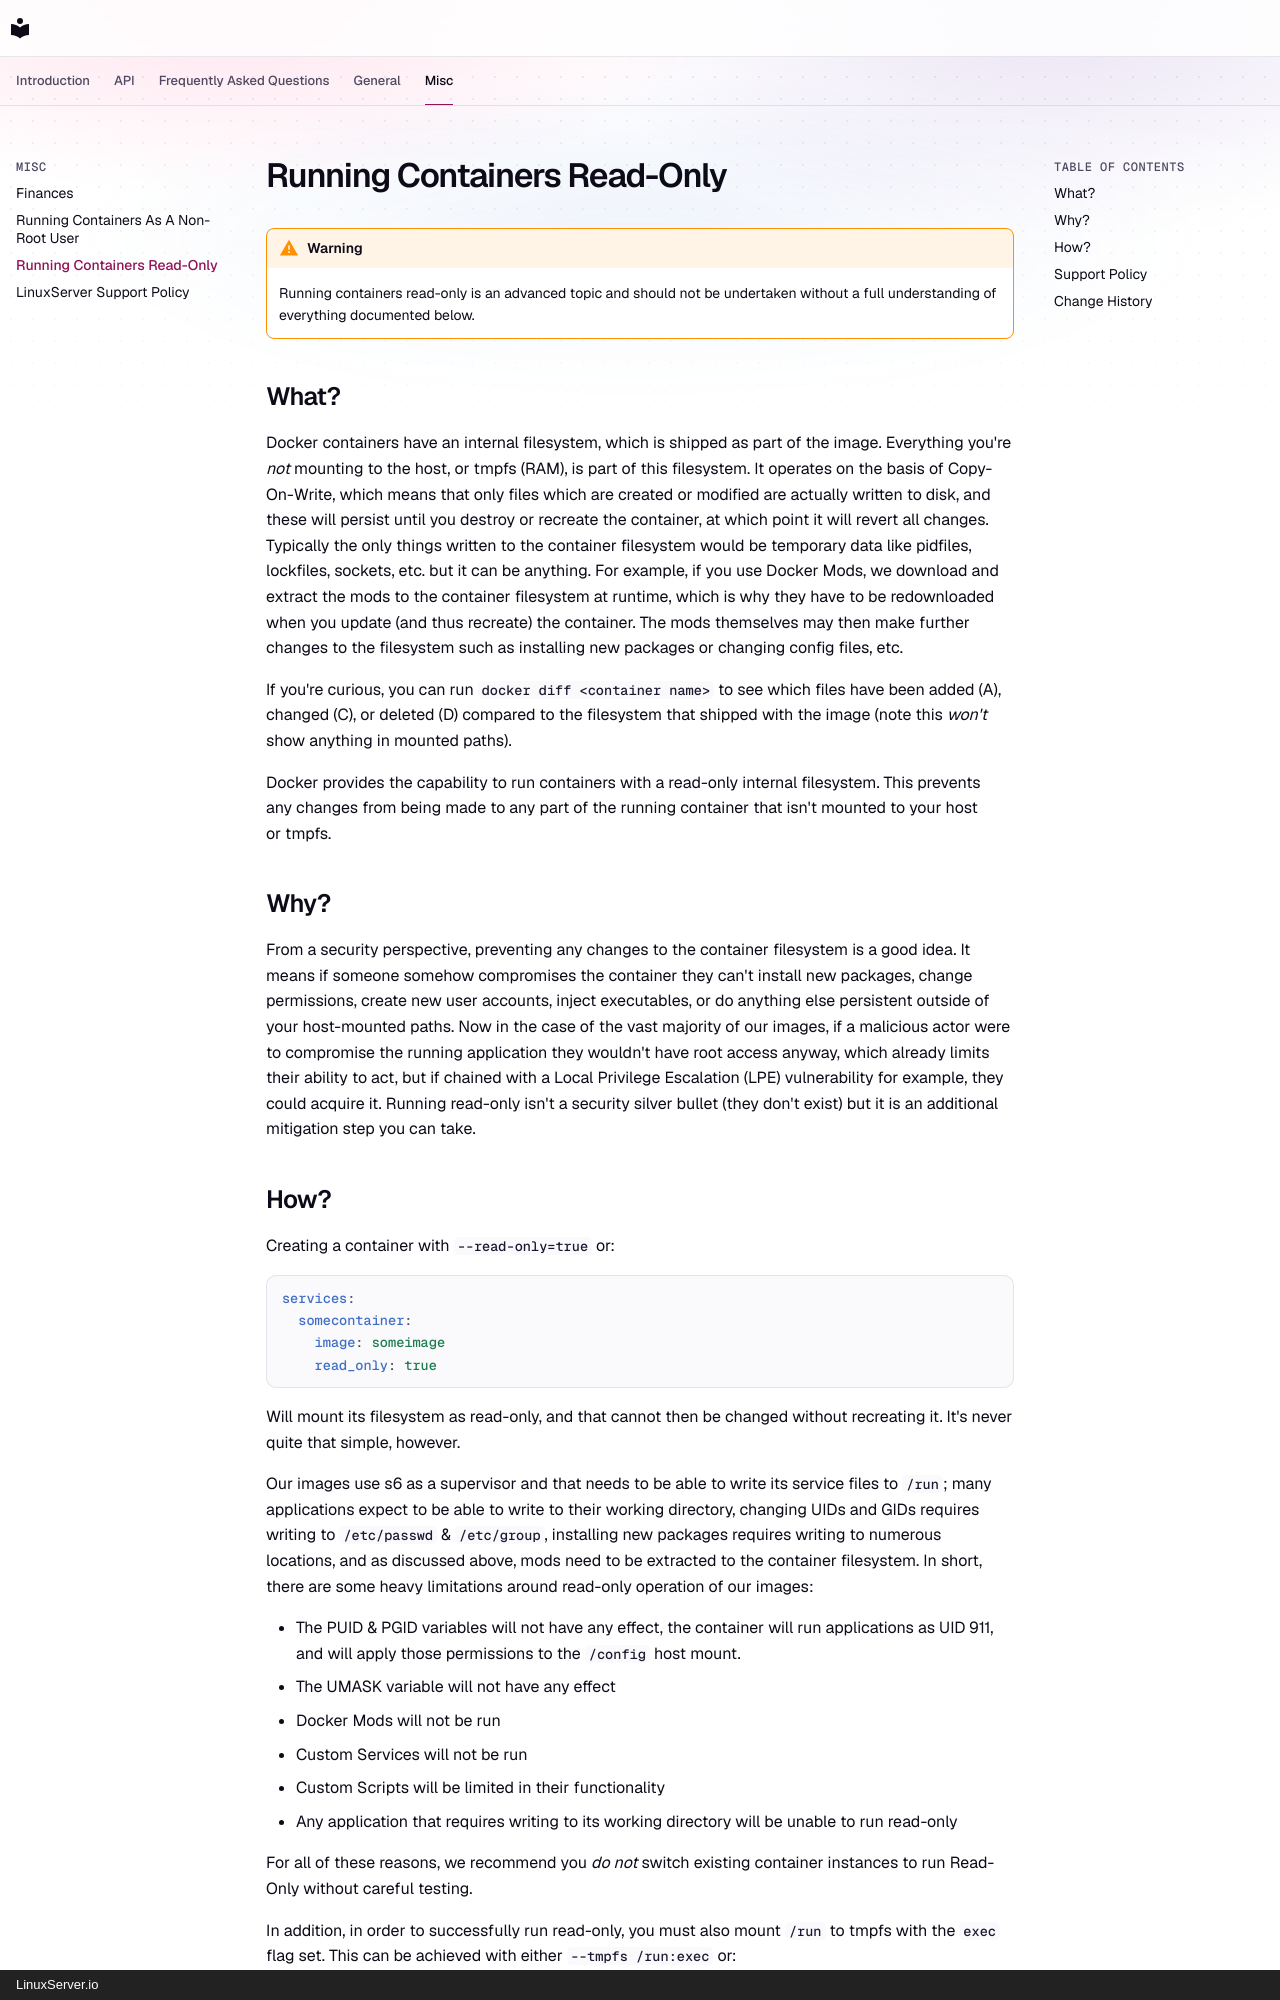

repository: linuxserver-playground/docs · page: misc/read-only/index.html · generator: mkdocs · copyright: LinuxServer.io

# Running Containers Read-Only

!!! warning
    Running containers read-only is an advanced topic and should not be undertaken without a full understanding of everything documented below.

## What?

Docker containers have an internal filesystem, which is shipped as part of the image. Everything you're *not* mounting to the host, or tmpfs (RAM), is part of this filesystem. It operates on the basis of Copy-On-Write, which means that only files which are created or modified are actually written to disk, and these will persist until you destroy or recreate the container, at which point it will revert all changes. Typically the only things written to the container filesystem would be temporary data like pidfiles, lockfiles, sockets, etc. but it can be anything. For example, if you use Docker Mods, we download and extract the mods to the container filesystem at runtime, which is why they have to be redownloaded when you update (and thus recreate) the container. The mods themselves may then make further changes to the filesystem such as installing new packages or changing config files, etc.

If you're curious, you can run `docker diff <container name>` to see which files have been added (A), changed (C), or deleted (D) compared to the filesystem that shipped with the image (note this *won't* show anything in mounted paths).

Docker provides the capability to run containers with a read-only internal filesystem. This prevents any changes from being made to any part of the running container that isn't mounted to your host or tmpfs.

## Why?

From a security perspective, preventing any changes to the container filesystem is a good idea. It means if someone somehow compromises the container they can't install new packages, change permissions, create new user accounts, inject executables, or do anything else persistent outside of your host-mounted paths. Now in the case of the vast majority of our images, if a malicious actor were to compromise the running application they wouldn't have root access anyway, which already limits their ability to act, but if chained with a Local Privilege Escalation (LPE) vulnerability for example, they could acquire it. Running read-only isn't a security silver bullet (they don't exist) but it is an additional mitigation step you can take.
